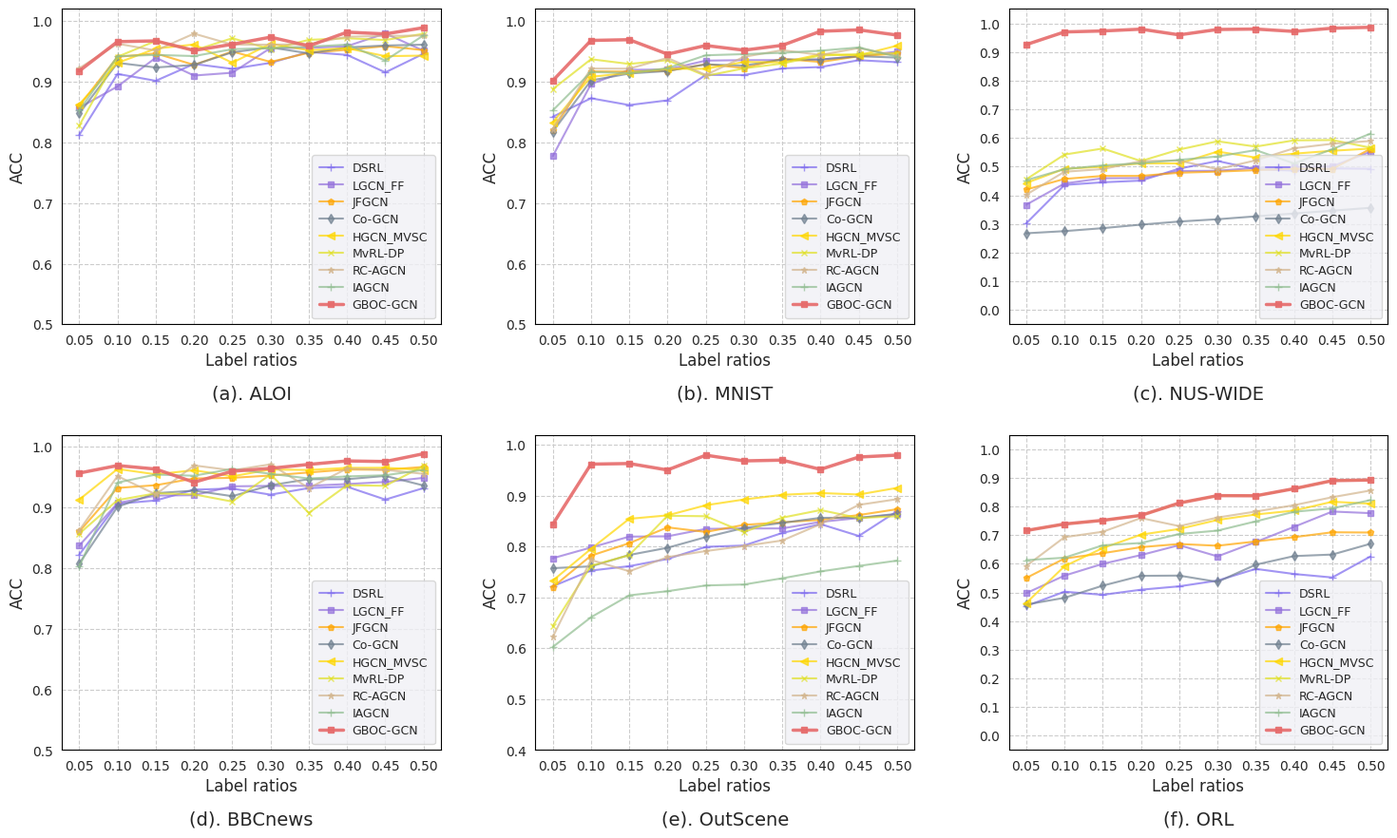

Here is the Python script that generated this plot:
import matplotlib.pyplot as plt
import numpy as np
import seaborn as sns
from matplotlib.ticker import FormatStrFormatter

# 整体样式设置，匹配原图的白色背景与浅色网格
sns.set_style("whitegrid", {"grid.linestyle": "--", "axes.edgecolor": "black"})

x_axis_data = [0.05, 0.1, 0.15, 0.2, 0.25, 0.3, 0.35, 0.4, 0.45, 0.5]

# 整合所有数据集的数据
data_dict = {
    "ALOI": {

        "DSRL": [0.8123, 0.913, 0.9016, 0.9294, 0.9213, 0.9312, 0.94921, 0.9443, 0.9155, 0.9463],
        "LGCN_FF": [0.8572, 0.8923, 0.9397, 0.9103, 0.9149, 0.9557, 0.9558, 0.9587, 0.9797, 0.9512],
        "JFGCN": [0.8603, 0.9411, 0.9468, 0.9279, 0.9499, 0.9328, 0.9478, 0.9527, 0.9588, 0.9522],
        "Co-GCN": [0.8477, 0.9312, 0.9236, 0.9278, 0.9487, 0.9567, 0.9468, 0.9567, 0.9598, 0.9612],
        "HGCN_MVSC": [0.8631, 0.9311, 0.9547, 0.9615, 0.9314, 0.9627, 0.9519, 0.9554, 0.9422, 0.9432],
        "MvRL-DP": [0.8278, 0.9412, 0.9674, 0.9517, 0.9718, 0.9536, 0.9691, 0.9718, 0.9689, 0.9792],
"IAGCN": [0.8527, 0.9422, 0.9443, 0.9424, 0.9537, 0.9556, 0.9578, 0.9613, 0.9351, 0.9766],
        "RC-AGCN": [0.9223, 0.9628, 0.9516, 0.9794, 0.9613, 0.9612, 0.9621, 0.9743, 0.9755, 0.9763],
        "GBOC-GCN": [0.9178, 0.9662, 0.9674, 0.9517, 0.9618, 0.9736, 0.9591, 0.9818, 0.9789, 0.9892]
    },
    "MNIST": {
        "DSRL": [0.8423, 0.8728, 0.8616, 0.8694, 0.9113, 0.9112, 0.9221, 0.9243, 0.9356, 0.9323],
        "LGCN_FF": [0.7772, 0.8963, 0.9197, 0.9203, 0.9349, 0.9357, 0.9358, 0.9367, 0.9422, 0.9498],
        "JFGCN": [0.8203, 0.9171, 0.9168, 0.9179, 0.9289, 0.9228, 0.9378, 0.9327, 0.9421, 0.9465],
        "Co-GCN": [0.8177, 0.9022, 0.9136, 0.9178, 0.9287, 0.9267, 0.9368, 0.9367, 0.9421, 0.9399],
        "HGCN_MVSC": [0.8331, 0.9082, 0.9147, 0.9215, 0.9214, 0.9327, 0.9319, 0.9454, 0.9436, 0.9596],
        "MvRL-DP": [0.8878, 0.9372, 0.9294, 0.9356, 0.9098, 0.9221, 0.9301, 0.9433, 0.9456, 0.947],
"IAGCN": [0.8527, 0.9162, 0.9143, 0.9224, 0.9437, 0.9456, 0.9478, 0.9513, 0.9566, 0.9412],
        "RC-AGCN": [0.8223, 0.9218, 0.9216, 0.9394, 0.9113, 0.9412, 0.9521, 0.9443, 0.9556, 0.943],
        "GBOC-GCN": [0.9018, 0.9682, 0.9694, 0.9456, 0.9598, 0.9521, 0.9601, 0.9833, 0.9856, 0.977]
    },
    "NUS-WIDE": {
        "DSRL": [0.3023, 0.4363, 0.4456, 0.4514, 0.4932, 0.5198, 0.491, 0.4863, 0.4939, 0.4926],
        "LGCN_FF": [0.3672, 0.4413, 0.4597, 0.4603, 0.4849, 0.4857, 0.4958, 0.4987, 0.5012, 0.5521],
        "JFGCN": [0.4203, 0.4573, 0.4678, 0.4679, 0.4789, 0.4828, 0.4878, 0.4927, 0.4921, 0.5621],
        "Co-GCN": [0.2677, 0.2752, 0.2856, 0.2978, 0.3087, 0.3167, 0.3268, 0.33670, 0.3465, 0.3566],
        "HGCN_MVSC": [0.4431, 0.4926, 0.4997, 0.5115, 0.5114, 0.5527, 0.5319, 0.5454, 0.5555, 0.5632],
        "MvRL-DP": [0.4558, 0.5422, 0.5634, 0.5197, 0.5598, 0.5886, 0.5701, 0.5918, 0.593, 0.5662],
"IAGCN": [0.4527, 0.4916, 0.5043, 0.5124, 0.5237, 0.5356, 0.5578, 0.5113, 0.5612, 0.6155],
        "RC-AGCN": [0.4023, 0.4823, 0.4916, 0.5194, 0.5213, 0.4912, 0.5221, 0.5643, 0.5799, 0.5896],
        "GBOC-GCN": [0.9258, 0.97, 0.9734, 0.9797, 0.9598, 0.9786, 0.9801, 0.9718, 0.983, 0.9862]
    },
    "BBCnews": {
        "DSRL": [0.8223, 0.9062, 0.9116, 0.9294, 0.9313, 0.9212, 0.9321, 0.9343, 0.9131, 0.9321],
        "LGCN_FF": [0.8372, 0.9073, 0.9197, 0.9203, 0.9349, 0.9357, 0.9358, 0.9387, 0.9421, 0.9489],
        "JFGCN": [0.8603, 0.9323, 0.9368, 0.9479, 0.9489, 0.9528, 0.9578, 0.9627, 0.9622, 0.9669],
        "Co-GCN": [0.8077, 0.9012, 0.9236, 0.9278, 0.9187, 0.9367, 0.9468, 0.9467, 0.9521, 0.9363],
        "HGCN_MVSC": [0.9131, 0.9636, 0.9547, 0.9615, 0.9514, 0.9627, 0.9619, 0.9654, 0.9655, 0.9621],
        "MvRL-DP": [0.8568, 0.9122, 0.9234, 0.9217, 0.9098, 0.9546, 0.8911, 0.9368, 0.9358, 0.9687],
"IAGCN": [0.8027, 0.9412, 0.9543, 0.9524, 0.9637, 0.9556, 0.9478, 0.9513, 0.9532, 0.9621],
        "RC-AGCN": [0.8623, 0.9518, 0.9216, 0.9694, 0.9613, 0.9712, 0.9321, 0.9643, 0.9621, 0.9555],
        "GBOC-GCN": [0.9568, 0.9692, 0.9634, 0.9417, 0.9598, 0.9646, 0.9711, 0.9768, 0.9758, 0.9887]
    },
    "OutScene": {


        "DSRL": [0.7221, 0.75298, 0.7616, 0.7758, 0.7996, 0.8022, 0.8269, 0.8443, 0.821, 0.86966],
        "LGCN_FF": [0.7772, 0.7983, 0.8197, 0.8203, 0.8349, 0.8357, 0.8358, 0.8487, 0.8563, 0.8635],
        "JFGCN": [0.7203, 0.7823, 0.8068, 0.8379, 0.8289, 0.8428, 0.8478, 0.85270, 0.8621, 0.8736],
        "Co-GCN": [0.7577, 0.7612, 0.7836, 0.7978, 0.8187, 0.8367, 0.8468, 0.8567, 0.8566, 0.8645],
        "HGCN_MVSC": [0.7331, 0.7956, 0.8547, 0.8615, 0.8814, 0.8927, 0.9019, 0.9054, 0.9025, 0.9155],
        "MvRL-DP": [0.6438, 0.7622, 0.7834, 0.8607, 0.8598, 0.8286, 0.85701, 0.8719, 0.8562, 0.8599],
"RC-AGCN": [0.6223, 0.7738, 0.7516, 0.7794, 0.7913, 0.8012, 0.8121, 0.8443, 0.8821, 0.8933],
"IAGCN": [0.6027, 0.6612, 0.7043, 0.7124, 0.7237, 0.7256, 0.7378, 0.7513, 0.7621, 0.7725],
        "GBOC-GCN": [0.8438, 0.9622, 0.9634, 0.9507, 0.9798, 0.9686, 0.9701, 0.9519, 0.9762, 0.9799]
    },
    "ORL": {
        "GCN": [0.6127, 0.6211, 0.6643, 0.6724, 0.7037, 0.7156, 0.7478, 0.7813, 0.7932, 0.8221],
        "MLAN": [0.5923, 0.6926, 0.7116, 0.7594, 0.7313, 0.7612, 0.7821, 0.8043, 0.8321, 0.8555],
        "DSRL": [0.4523, 0.5026, 0.4916, 0.5094, 0.5213, 0.5412, 0.5821, 0.5643, 0.5521, 0.6255],
        "LGCN_FF": [0.4972, 0.5586, 0.5997, 0.6303, 0.6649, 0.6257, 0.6758, 0.7287, 0.7821, 0.7765],
        "JFGCN": [0.5503, 0.6182, 0.6368, 0.6579, 0.6689, 0.6628, 0.6778, 0.6927, 0.7098, 0.7089],
        "Co-GCN": [0.4577, 0.4812, 0.5236, 0.5578, 0.5587, 0.5367, 0.5968, 0.6267, 0.6321, 0.6698],
        "HGCN_MVSC": [0.4631, 0.5912, 0.6547, 0.7015, 0.7214, 0.7527, 0.7719, 0.7854, 0.8163, 0.8096],
        "MvRL-DP": [0.7158, 0.7386, 0.7514, 0.7687, 0.8118, 0.8376, 0.8371, 0.8618, 0.8899, 0.8921],
        "IAGCN": [0.6127, 0.6211, 0.6643, 0.6724, 0.7037, 0.7156, 0.7478, 0.7813, 0.7932, 0.8221],
        "RC-AGCN": [0.5923, 0.6926, 0.7116, 0.7594, 0.7313, 0.7612, 0.7821, 0.8043, 0.8321, 0.8555],
        "GBOC-GCN": [0.7158, 0.7386, 0.7514, 0.7687, 0.8118, 0.8376, 0.8371, 0.8618, 0.8899, 0.8921]  # 与原脚本一致
    }
}

# 严格对齐原图中的线条格式、颜色及透明度
styles = {

    'DSRL': {'fmt': '+-', 'color': '#7b68ee', 'alpha': 0.7, 'lw': 1.5, 'ms': 6},  # 蓝色
    'LGCN_FF': {'fmt': 's-', 'color': '#9370db', 'alpha': 0.7, 'lw': 1.5, 'ms': 5},  # 紫色
    'JFGCN': {'fmt': 'p-', 'color': '#ffa500', 'alpha': 0.7, 'lw': 1.5, 'ms': 5},  # 橙色
    'Co-GCN': {'fmt': 'd-', 'color': '#708090', 'alpha': 0.7, 'lw': 1.5, 'ms': 5},  # 深灰色
    'HGCN_MVSC': {'fmt': '<-', 'color': '#ffd700', 'alpha': 0.7, 'lw': 1.5, 'ms': 6},  # 金黄色
    'MvRL-DP': {'fmt': 'x-', 'color': '#e0e022', 'alpha': 0.7, 'lw': 1.5, 'ms': 5},  # 黄绿色
     'RC-AGCN': {'fmt': '*-', 'color': '#d2b48c', 'alpha': 0.7, 'lw': 1.5, 'ms': 5},  # 浅棕色
    'IAGCN': {'fmt': '+-', 'color': '#8fbc8f', 'alpha': 0.7, 'lw': 1.5, 'ms': 6},  # 浅绿色
    'GBOC-GCN': {'fmt': 's-', 'color': '#e66b6b', 'alpha': 0.9, 'lw': 2.5, 'ms': 5}  # 红色(加粗)
}

# 严格按照原图的图例顺序
order = [ 'DSRL', 'LGCN_FF', 'JFGCN', 'Co-GCN', 'HGCN_MVSC', 'MvRL-DP','RC-AGCN', 'IAGCN', 'GBOC-GCN']

# 定义子图配置
plot_configs = [
    {"name": "ALOI", "title": "(a). ALOI", "ylim": (0.5, 1.02), "yticks": np.arange(0.5, 1.01, 0.1)},
    {"name": "MNIST", "title": "(b). MNIST", "ylim": (0.5, 1.02), "yticks": np.arange(0.5, 1.01, 0.1)},
    {"name": "NUS-WIDE", "title": "(c). NUS-WIDE", "ylim": (-0.05, 1.05), "yticks": np.arange(0.0, 1.01, 0.1)},
    {"name": "BBCnews", "title": "(d). BBCnews", "ylim": (0.5, 1.02), "yticks": np.arange(0.5, 1.01, 0.1)},
    {"name": "OutScene", "title": "(e). OutScene", "ylim": (0.4, 1.02), "yticks": np.arange(0.4, 1.01, 0.1)},
    {"name": "ORL", "title": "(f). ORL", "ylim": (-0.05, 1.05), "yticks": np.arange(0.0, 1.01, 0.1)}
]

fig, axes = plt.subplots(2, 3, figsize=(18, 10))
axes = axes.flatten()

for i, config in enumerate(plot_configs):
    ax = axes[i]
    dataset = config["name"]

    # 按图例固定顺序绘制数据线
    for model_name in order:
        if model_name in data_dict[dataset]:
            style = styles[model_name]
            ax.plot(x_axis_data, data_dict[dataset][model_name], style['fmt'],
                    color=style['color'], alpha=style['alpha'],
                    linewidth=style['lw'], markersize=style['ms'], label=model_name)

    # 严格对齐纵坐标限制和刻度
    ax.set_ylim(config["ylim"])
    ax.set_yticks(config["yticks"])
    ax.set_xticks(x_axis_data)

    # 坐标轴标签和排版
    ax.set_xlabel('Label ratios', fontsize=12)
    ax.set_ylabel('ACC', fontsize=12)
    ax.tick_params(axis='both', which='major', labelsize=10)

    # 子图标题放置在X轴下方居中
    ax.text(0.5, -0.22, config["title"], transform=ax.transAxes,
            fontsize=14, ha='center', va='center')

    # 强制在每个子图右下角添加带微灰背景的图例
    ax.legend(loc='lower right', facecolor='#F0F0F5', edgecolor='#D0D0D0',
              fontsize=9, framealpha=0.8, borderpad=0.6, labelspacing=0.4)

# 调整子图之间的间距，为底部的标题预留空间
plt.subplots_adjust(wspace=0.25, hspace=0.35, bottom=0.1)

# 保存和显示图像
plt.savefig('./result_multiview_acc_grid.png', dpi=600, bbox_inches='tight')
plt.show()
